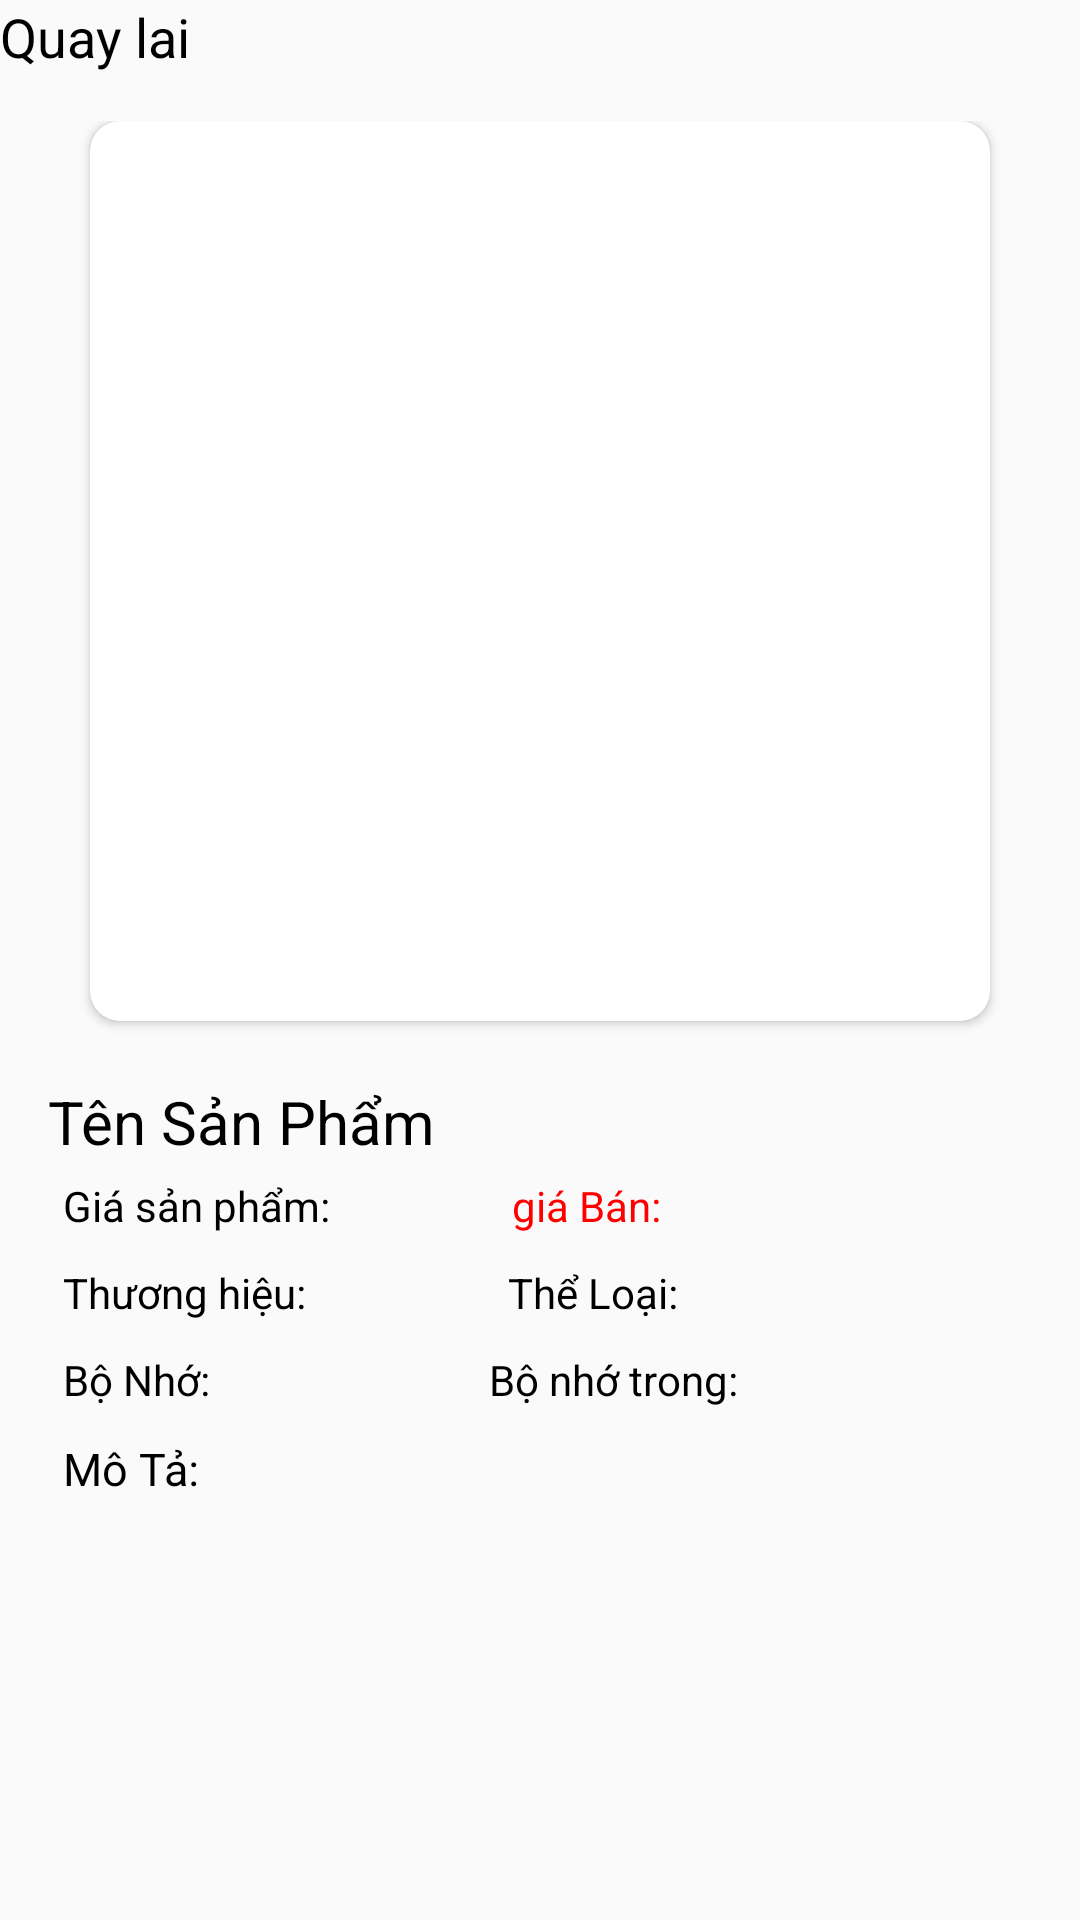

Reconstruct the res/layout file that produces this screen, plus the resources it refers to.
<!-- AndroidManifest.xml: application theme Theme.ThuNghiem -->
<!-- res/layout/activity_detail.xml -->
<?xml version="1.0" encoding="utf-8"?>
<LinearLayout xmlns:android="http://schemas.android.com/apk/res/android"
    xmlns:app="http://schemas.android.com/apk/res-auto"
    xmlns:tools="http://schemas.android.com/tools"
    android:layout_width="match_parent"
    android:layout_height="match_parent"
    android:orientation="vertical"
    tools:context=".UI.DetailActivity">


    <TextView
        android:layout_width="wrap_content"
        android:layout_height="wrap_content"
        android:id="@+id/txtquaylai"
        android:text= "Quay lai"
        android:textColor="@color/black"
        android:textSize="18dp"
        />

    <LinearLayout
        android:layout_width="match_parent"
        android:layout_height="wrap_content"
        android:orientation="vertical"
        android:padding="16dp">


        <androidx.cardview.widget.CardView
            android:layout_width="300dp"
            android:layout_height="300dp"
            android:layout_gravity="center"
            app:cardCornerRadius="10dp">
            <ImageView
                android:id="@+id/image_view_chitiet"
                android:layout_width="300dp"
                android:layout_height="300dp"
                android:layout_gravity="center"
                android:src="@mipmap/ic_launcher" />

        </androidx.cardview.widget.CardView>

        <TextView
            android:id="@+id/text_view_creator_chitiet"
            android:layout_width="wrap_content"
            android:layout_height="wrap_content"
            android:layout_marginTop="20dp"
            android:text="Tên Sản Phẩm"
            android:textColor="@android:color/black"
            android:textSize="20sp" />

        <LinearLayout
            android:layout_width="match_parent"
            android:layout_height="wrap_content"
            android:layout_margin="5dp"
            android:orientation="horizontal">

            <TextView
                android:id="@+id/text_view_likes_chitiet"
                android:layout_width="wrap_content"
                android:layout_height="wrap_content"
                android:layout_weight="1"
                android:text="Giá sản phẩm: "
                android:textColor="@color/black"
                android:textSize="14dp" />

            <TextView
                android:id="@+id/text_view_likes1_chitiet"
                android:layout_width="wrap_content"
                android:layout_height="wrap_content"
                android:layout_weight="2"
                android:text="giá Bán: "
                android:textColor="#FF0000"
                android:textSize="14dp" />
        </LinearLayout>


        <LinearLayout
            android:layout_width="match_parent"
            android:layout_height="wrap_content"
            android:layout_margin="5dp"
            android:orientation="horizontal">

            <TextView
                android:id="@+id/text_view_brand_chitiet"
                android:layout_width="wrap_content"
                android:layout_height="wrap_content"
                android:layout_weight="1"
                android:text="Thương hiệu: "
                android:textColor="@color/black"
                android:textSize="14dp" />

            <TextView
                android:id="@+id/text_view_category_chitiet"
                android:layout_width="wrap_content"
                android:layout_height="wrap_content"
                android:layout_weight="1.7"
                android:text="Thể Loại: "
                android:textColor="@color/black"
                android:textSize="14dp" />
        </LinearLayout>

        <LinearLayout
            android:layout_width="match_parent"
            android:layout_height="wrap_content"
            android:layout_margin="5dp"
            android:orientation="horizontal">

            <TextView
                android:id="@+id/text_view_ram_chitiet"
                android:layout_width="wrap_content"
                android:layout_height="wrap_content"
                android:layout_weight="1"
                android:text="Bộ Nhớ: "
                android:textColor="@color/black"
                android:textSize="14dp" />

            <TextView
                android:id="@+id/text_view_ssd_chitiet"
                android:layout_width="wrap_content"
                android:layout_height="wrap_content"
                android:layout_weight="1"
                android:text="Bộ nhớ trong: "
                android:textColor="@color/black"
                android:textSize="14dp" />

        </LinearLayout>

        <TextView
            android:id="@+id/text_view_description_chitiet"
            android:layout_width="wrap_content"
            android:layout_height="wrap_content"
            android:layout_margin="5dp"
            android:text="Mô Tả: "
            android:textColor="@color/black"
            android:textSize="15dp" />
    </LinearLayout>
</LinearLayout>
<!-- resources referenced by this layout -->
<resources>
  <style name="Theme.ThuNghiem" parent="Theme.MaterialComponents.DayNight.DarkActionBar.Bridge">
          
          <item name="colorPrimary">@color/purple_500</item>
          <item name="colorPrimaryVariant">@color/purple_700</item>
          <item name="colorOnPrimary">@color/white</item>
          
          <item name="colorSecondary">@color/teal_200</item>
          <item name="colorSecondaryVariant">@color/teal_700</item>
          <item name="colorOnSecondary">@color/black</item>
          
          <item name="android:statusBarColor" tools:targetApi="l">?attr/colorPrimaryVariant</item>
          
      </style>
  <!-- not gathered from this repository: default colours our renderer supplied (Android Studio template values) -->
  <color name="purple_500">#FF6200EE</color>
  <color name="purple_700">#FF3700B3</color>
  <color name="teal_200">#FF03DAC5</color>
  <color name="teal_700">#FF018786</color>
  <color name="black">#FF000000</color>
  <color name="white">#FFFFFFFF</color>
</resources>
